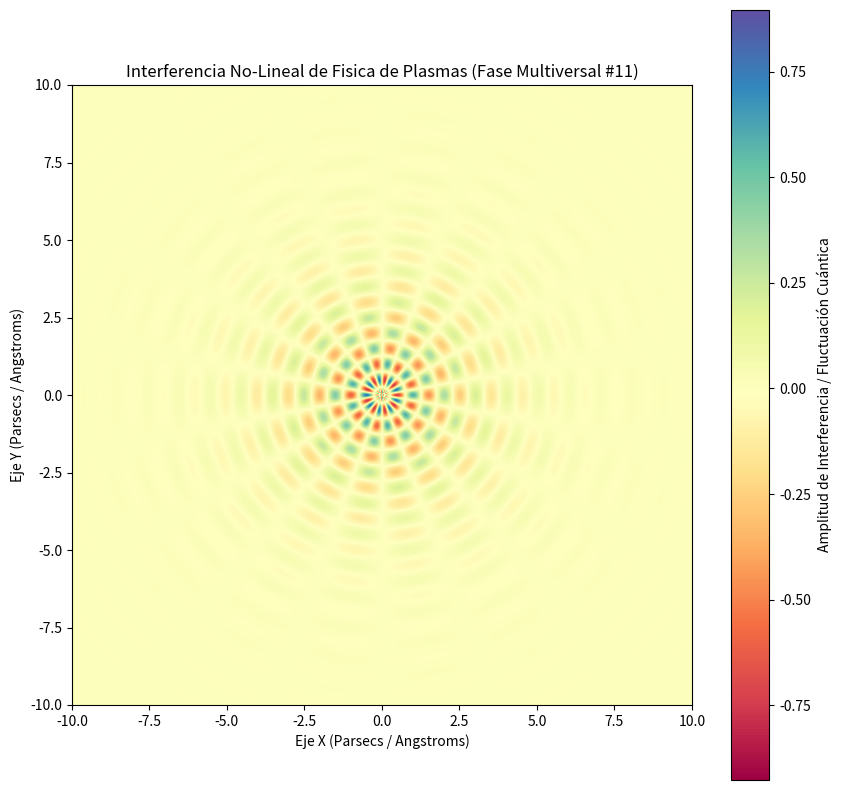

This figure's Python source:
%matplotlib inline
# Simulación Multiversal: Fisica de Plasmas - Variante 11
import numpy as np
import matplotlib.pyplot as plt

# Parámetros Físicos No-Lineales
omega_1 = 6.201
omega_2 = 9.036
lambda_decay = 0.523
phase_shift = 1.561

x = np.linspace(-10, 10, 800)
y = np.linspace(-10, 10, 800)
X, Y = np.meshgrid(x, y)

# Dinámica de Fluidos / Campos Tensor-Escalares (Fase Multiversal)
R = np.sqrt(X**2 + Y**2) + 1e-5
Z = (np.sin(omega_1 * R + phase_shift) * np.cos(omega_2 * np.arctan2(Y, X))) * np.exp(-lambda_decay * R)

plt.figure(figsize=(10, 10))
plt.imshow(Z, cmap='Spectral', extent=[-10, 10, -10, 10], origin='lower')
plt.colorbar(label='Amplitud de Interferencia / Fluctuación Cuántica')
plt.title(r'Interferencia No-Lineal de Fisica de Plasmas (Fase Multiversal #11)')
plt.xlabel('Eje X (Parsecs / Angstroms)')
plt.ylabel('Eje Y (Parsecs / Angstroms)')
plt.show()
